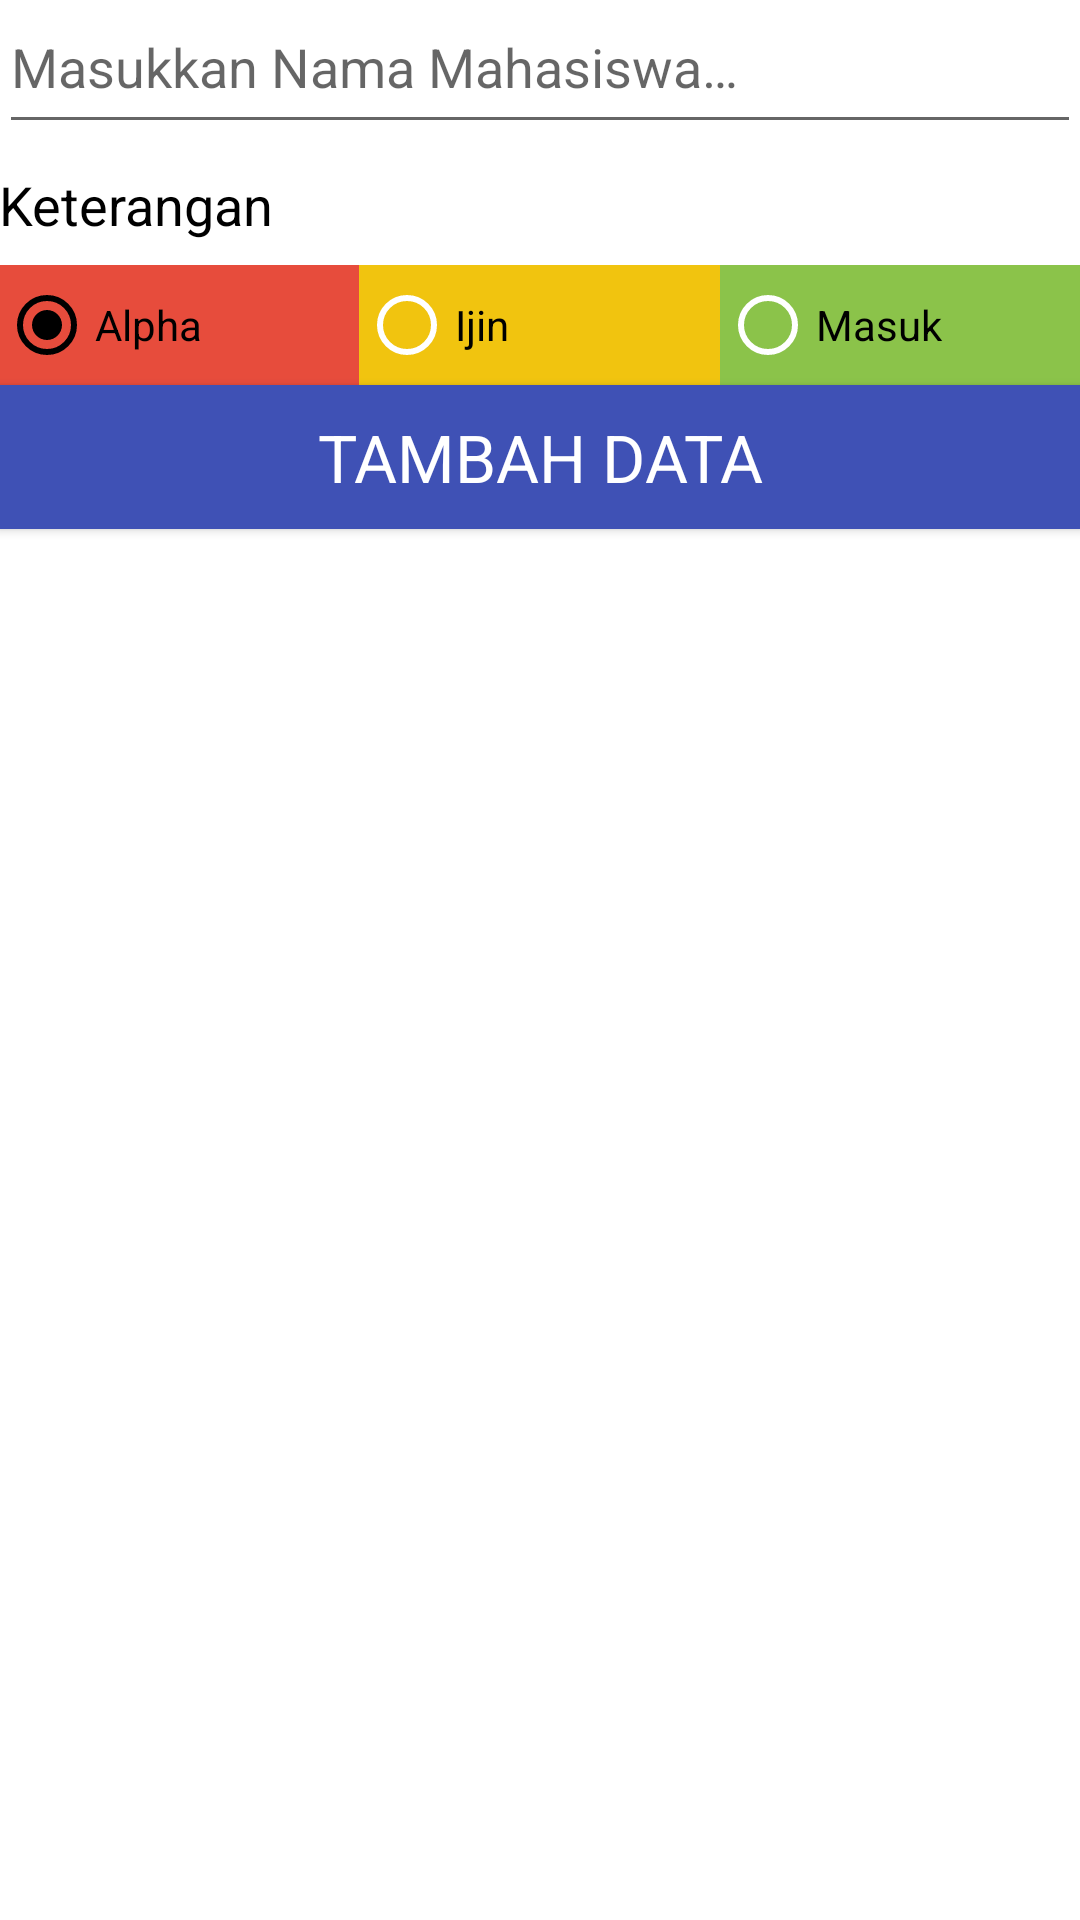

Produce the Android XML layout that renders to this screen, including the resource entries it uses.
<!-- AndroidManifest.xml: application theme AppTheme -->
<!-- res/layout/activity_add_task.xml -->
<?xml version="1.0" encoding="utf-8"?>
<LinearLayout xmlns:android="http://schemas.android.com/apk/res/android"
    android:layout_width="match_parent"
    android:layout_height="match_parent"
    android:orientation="vertical"
    android:paddingBottom="@dimen/activity_vertical_margin"
    android:paddingEnd="@dimen/activity_horizontal_margin"
    android:paddingLeft="@dimen/activity_horizontal_margin"
    android:paddingRight="@dimen/activity_horizontal_margin"
    android:paddingStart="@dimen/activity_horizontal_margin"
    android:paddingTop="@dimen/activity_vertical_margin"
    android:background="#FFFF">

    <EditText
        android:id="@+id/editTextTaskDescription"
        android:layout_width="match_parent"
        android:layout_height="wrap_content"
        android:gravity="start"
        android:hint="@string/edit_task_description"
        android:minHeight="48dp"
        android:paddingBottom="@dimen/activity_horizontal_margin"/>

    <TextView
        style="@style/TextAppearance.AppCompat.Medium"
        android:layout_width="wrap_content"
        android:layout_height="wrap_content"
        android:layout_gravity="start"
        android:layout_marginBottom="8dp"
        android:layout_marginTop="8dp"
        android:text="@string/priority_string"
        android:textColor="@android:color/primary_text_light" />

        <RadioGroup
            android:id="@+id/radioGroup"
            android:layout_width="match_parent"
            android:layout_height="40dp"
            android:layout_gravity="center"
            android:layout_marginBottom="@dimen/activity_horizontal_margin"
            android:orientation="horizontal"
            android:weightSum="3">

            <RadioButton
                android:id="@+id/radButton1"
                android:layout_width="0dp"
                android:layout_height="match_parent"
                android:layout_weight="1"
                android:background="@color/materialRed"
                android:checked="true"
                android:text="@string/high_priority"
                android:theme="@style/WhiteRadioButton" />

            <RadioButton
                android:id="@+id/radButton2"
                android:layout_width="0dp"
                android:layout_height="match_parent"
                android:layout_weight="1"
                android:background="@color/materialYellow"
                android:text="@string/med_priority"
                android:theme="@style/WhiteRadioButton" />

            <RadioButton
                android:id="@+id/radButton3"
                android:layout_width="0dp"
                android:layout_height="match_parent"
                android:layout_weight="1"
                android:background="@color/materialGreen"
                android:text="@string/low_priority"
                android:theme="@style/WhiteRadioButton" />

        </RadioGroup>
    <Button
        android:id="@+id/saveButton"
        style="@style/TextAppearance.AppCompat.Large"
        android:layout_width="match_parent"
        android:layout_height="wrap_content"
        android:layout_gravity="center"
        android:background="@color/colorPrimary"
        android:text="@string/add_button"
        android:textColor="@android:color/primary_text_dark" />

</LinearLayout>
<!-- resources referenced by this layout -->
<resources>
  <color name="colorPrimary">#3F51B5</color>
  <color name="materialGreen">#8BC34A</color>
  <color name="materialRed">#E74C3C</color>
  <color name="materialYellow">#F1C40F</color>
  <string name="add_button">Tambah Data</string>
  <string name="edit_task_description">Masukkan Nama Mahasiswa…</string>
  <string name="high_priority">Alpha</string>
  <string name="low_priority">Masuk</string>
  <string name="med_priority">Ijin</string>
  <string name="priority_string">Keterangan</string>
  <style name="WhiteRadioButton" parent="Theme.AppCompat.Light.DarkActionBar">
          <item name="colorControlNormal">#FFFFFF</item>
          <item name="colorControlActivated">#000000</item>
      </style>
  <style name="AppTheme" parent="Theme.AppCompat.Light.DarkActionBar">
          
          <item name="colorPrimary">@color/colorPrimary</item>
          <item name="colorPrimaryDark">@color/colorPrimaryDark</item>
          <item name="colorAccent">@color/colorAccent</item>
      </style>
  <color name="colorPrimaryDark">#303F9F</color>
  <color name="colorAccent">#303F9F</color>
</resources>
